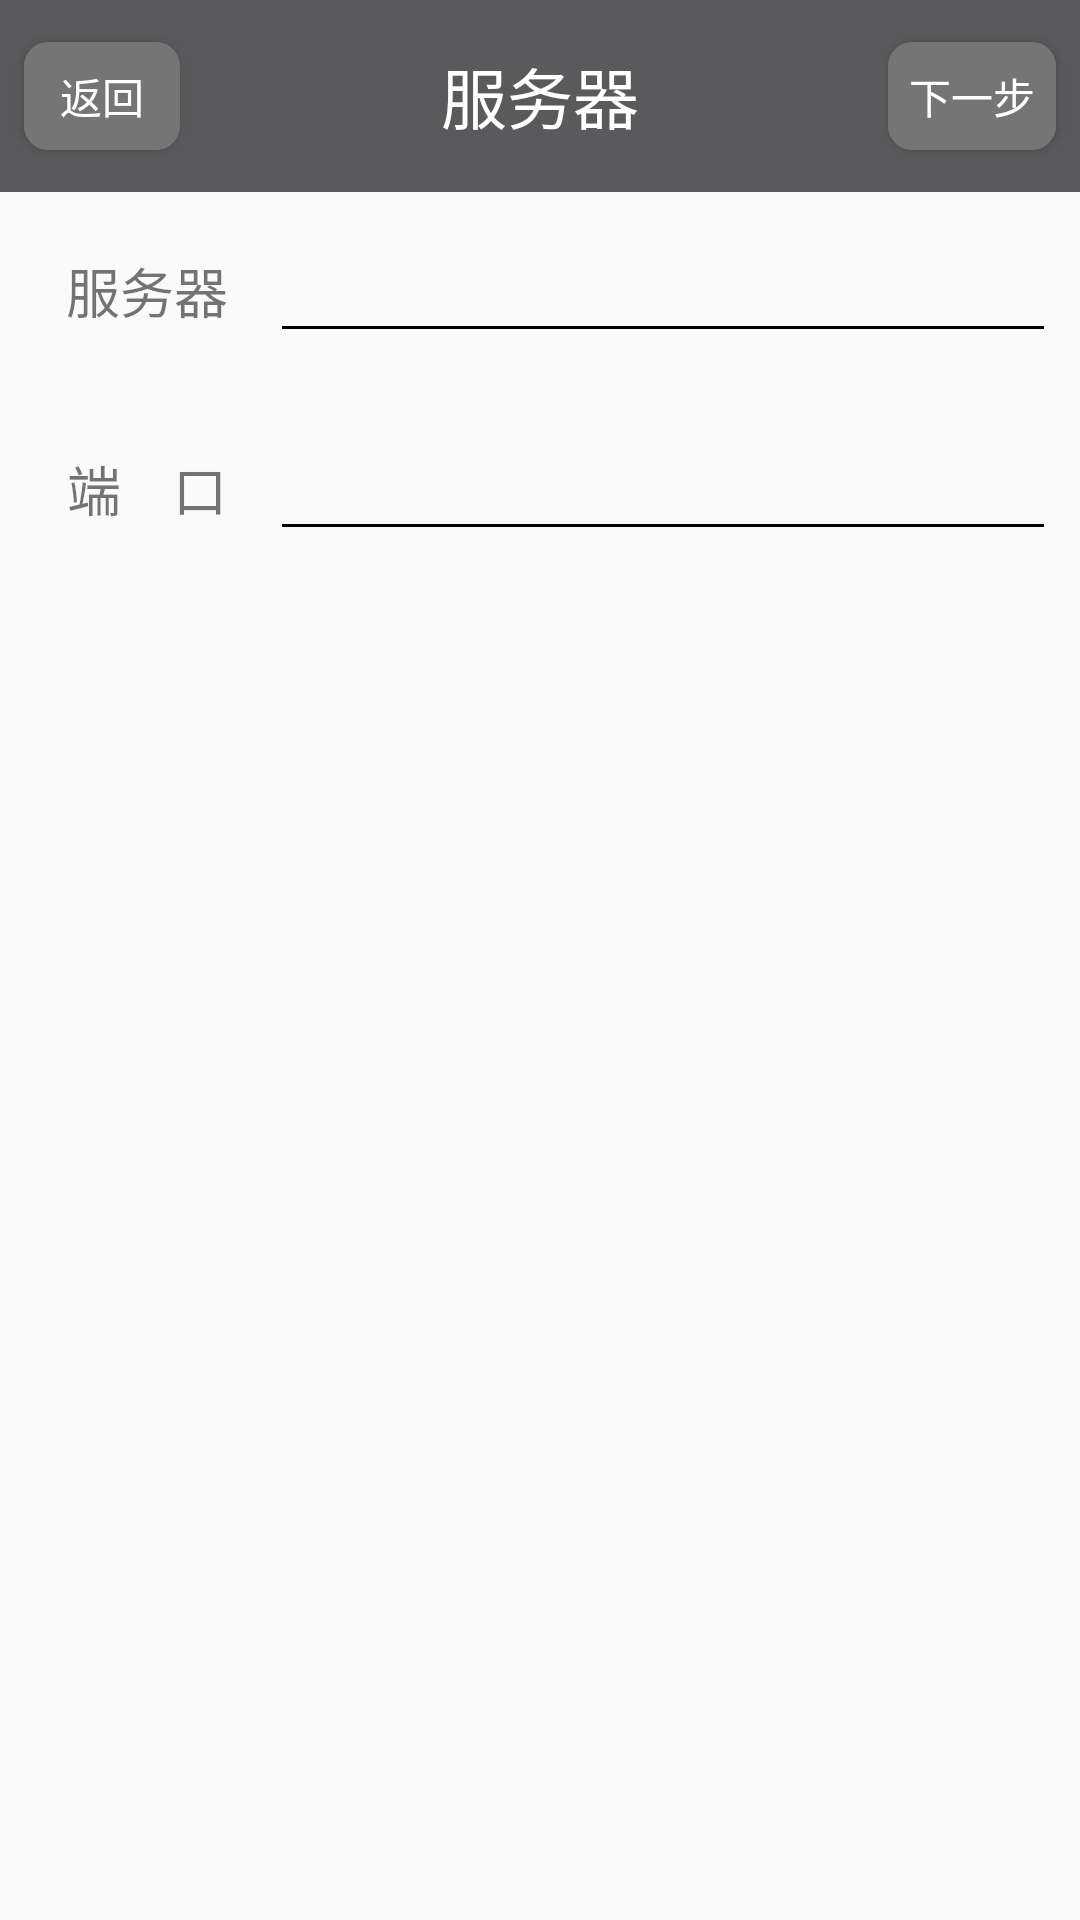

Write the Android layout XML for this screen, with the resource values it uses.
<!-- AndroidManifest.xml: application theme AppTheme -->
<!-- res/layout/activity_onlineservicesetting.xml -->
<?xml version="1.0" encoding="utf-8"?>
<LinearLayout xmlns:android="http://schemas.android.com/apk/res/android"
    android:orientation="vertical" android:layout_width="match_parent"
    android:layout_height="match_parent">

    <LinearLayout
        android:orientation="vertical"
        android:layout_width="match_parent"
        android:layout_height="match_parent" >

        <FrameLayout
            android:layout_width="match_parent"
            android:layout_height="64dp"
            android:background="@color/button_material_dark" >

            <TextView
                android:layout_width="wrap_content"
                android:layout_height="wrap_content"
                android:textAppearance="?android:attr/textAppearanceLarge"
                android:text="服务器"
                android:id="@+id/textView3"
                android:layout_gravity="center"
                android:textColor="#ffffff"
                android:textSize="22dp" />

            <Button
                android:layout_width="52dp"
                android:layout_height="36dp"
                android:text="返回"
                android:id="@+id/button4"
                android:layout_gravity="left|center_vertical"
                android:layout_marginLeft="8dp"
                android:textSize="14dp"
                android:onClick="back"
                android:background="@drawable/button_shape_bar"
                android:textColor="#ffffff" />

            <Button
                android:layout_width="56dp"
                android:layout_height="36dp"
                android:text="下一步"
                android:id="@+id/nextBtn"
                android:layout_gravity="right|center_vertical"
                android:textSize="14dp"
                android:onClick="next"
                android:background="@drawable/button_shape_bar"
                android:textColor="#ffffff"
                android:layout_marginRight="8dp" />
        </FrameLayout>

        <LinearLayout
            android:orientation="vertical"
            android:layout_width="match_parent"
            android:layout_height="match_parent"
            android:layout_weight="1"
            android:baselineAligned="false"
            android:contextClickable="false">

            <LinearLayout
                android:orientation="horizontal"
                android:layout_width="match_parent"
                android:layout_height="66dp"
                android:layout_gravity="center_horizontal" >

                <TextView
                    android:layout_width="fill_parent"
                    android:layout_height="wrap_content"
                    android:text="服务器"
                    android:id="@+id/textView5"
                    android:textSize="18dp"
                    android:layout_weight="3"
                    android:allowUndo="false"
                    android:textAlignment="center"
                    android:layout_gravity="center"
                    android:layout_marginLeft="8dp" />

                <EditText
                    android:layout_width="fill_parent"
                    android:layout_height="wrap_content"
                    android:id="@+id/ipField"
                    android:layout_weight="1"
                    android:layout_gravity="center"
                    android:layout_marginRight="8dp"
                    android:backgroundTint="#000000" />
            </LinearLayout>

            <LinearLayout
                android:orientation="horizontal"
                android:layout_width="match_parent"
                android:layout_height="66dp"
                android:layout_gravity="center_horizontal" >

                <TextView
                    android:layout_width="fill_parent"
                    android:layout_height="wrap_content"
                    android:text="端    口"
                    android:id="@+id/textView6"
                    android:textSize="18dp"
                    android:layout_weight="3"
                    android:allowUndo="false"
                    android:textAlignment="center"
                    android:layout_gravity="center"
                    android:layout_marginLeft="8dp" />

                <EditText
                    android:layout_width="fill_parent"
                    android:layout_height="wrap_content"
                    android:id="@+id/portField"
                    android:layout_weight="1"
                    android:layout_gravity="center"
                    android:layout_marginRight="8dp"
                    android:backgroundTint="#000000" />
            </LinearLayout>
        </LinearLayout>
    </LinearLayout>
</LinearLayout>
<!-- resources referenced by this layout -->
<resources>
  <!-- drawable button_shape_bar (drawable) -->
  <?xml version="1.0" encoding="utf-8"?>
  <shape
      xmlns:android="http://schemas.android.com/apk/res/android"
      android:shape="rectangle">
      
      <solid android:color="#757575" />
      
      
      <corners android:radius="8dip" />
  
      
      <padding
          android:left="4dp"
          android:top="4dp"
          android:right="4dp"
          android:bottom="4dp"
          />
  </shape>
  <style name="AppTheme" parent="Theme.AppCompat.Light.NoActionBar">
          
          <item name="colorPrimary">@color/colorPrimary</item>
          <item name="colorPrimaryDark">@color/colorPrimaryPE</item>
          <item name="colorAccent">@color/colorAccent</item>
      </style>
  <color name="colorPrimary">#3F51B5</color>
  <color name="colorPrimaryPE">#5a595b</color>
  <color name="colorAccent">#FF4081</color>
</resources>
